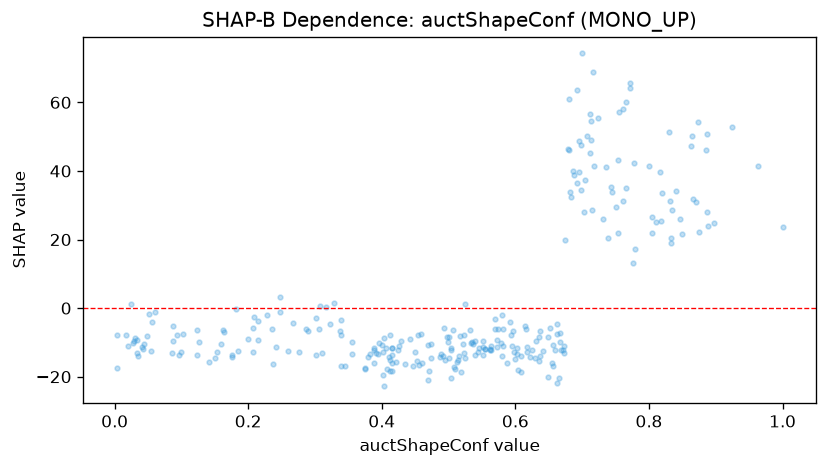

Values plotted in this chart, from the file beside it:
feature_value, shap_value
0.182, -0.2229
0.596, -6.612
0.247, -1.159
0.539, -13.55
0.413, -15.01
0.175, -14.29
0.524, 1.228
0.964, 41.46
0.707, 50.23
0.396, -10.17
0.778, 42.39
0.207, -12.91
0.102, -7.554
0.849, 21.68
0.086, -13.17
0.835, 28.62
0.237, -16.27
0.587, -15.88
0.555, -12.06
0.207, -5.746
0.887, 50.77
0.096, -13.59
0.389, -11.76
0.573, -9.435
0.629, -14.51
0.717, 68.96
0.663, -7.473
0.446, -16.97
0.617, -12.69
0.388, -16.04
0.83, 51.37
0.235, -6.134
0.604, -18.1
0.317, 0.2042
0.454, -7.83
0.276, -12.65
0.603, -13.52
0.126, -9.827
0.259, -12.46
0.58, -14.08
0.003, -17.47
0.679, 46.41
0.087, -5.182
0.523, -7.948
0.536, -10.42
0.544, -12.67
0.415, -18.29
0.57, -3.124
0.667, -7.26
0.416, -13.65
0.657, -16.9
0.048, -8.264
0.888, 23.96
0.306, -5.977
0.508, -17.18
0.375, -17.76
0.487, -14.26
1.0, 23.6
0.456, -16.6
0.035, -13.89
... 222 more rows
